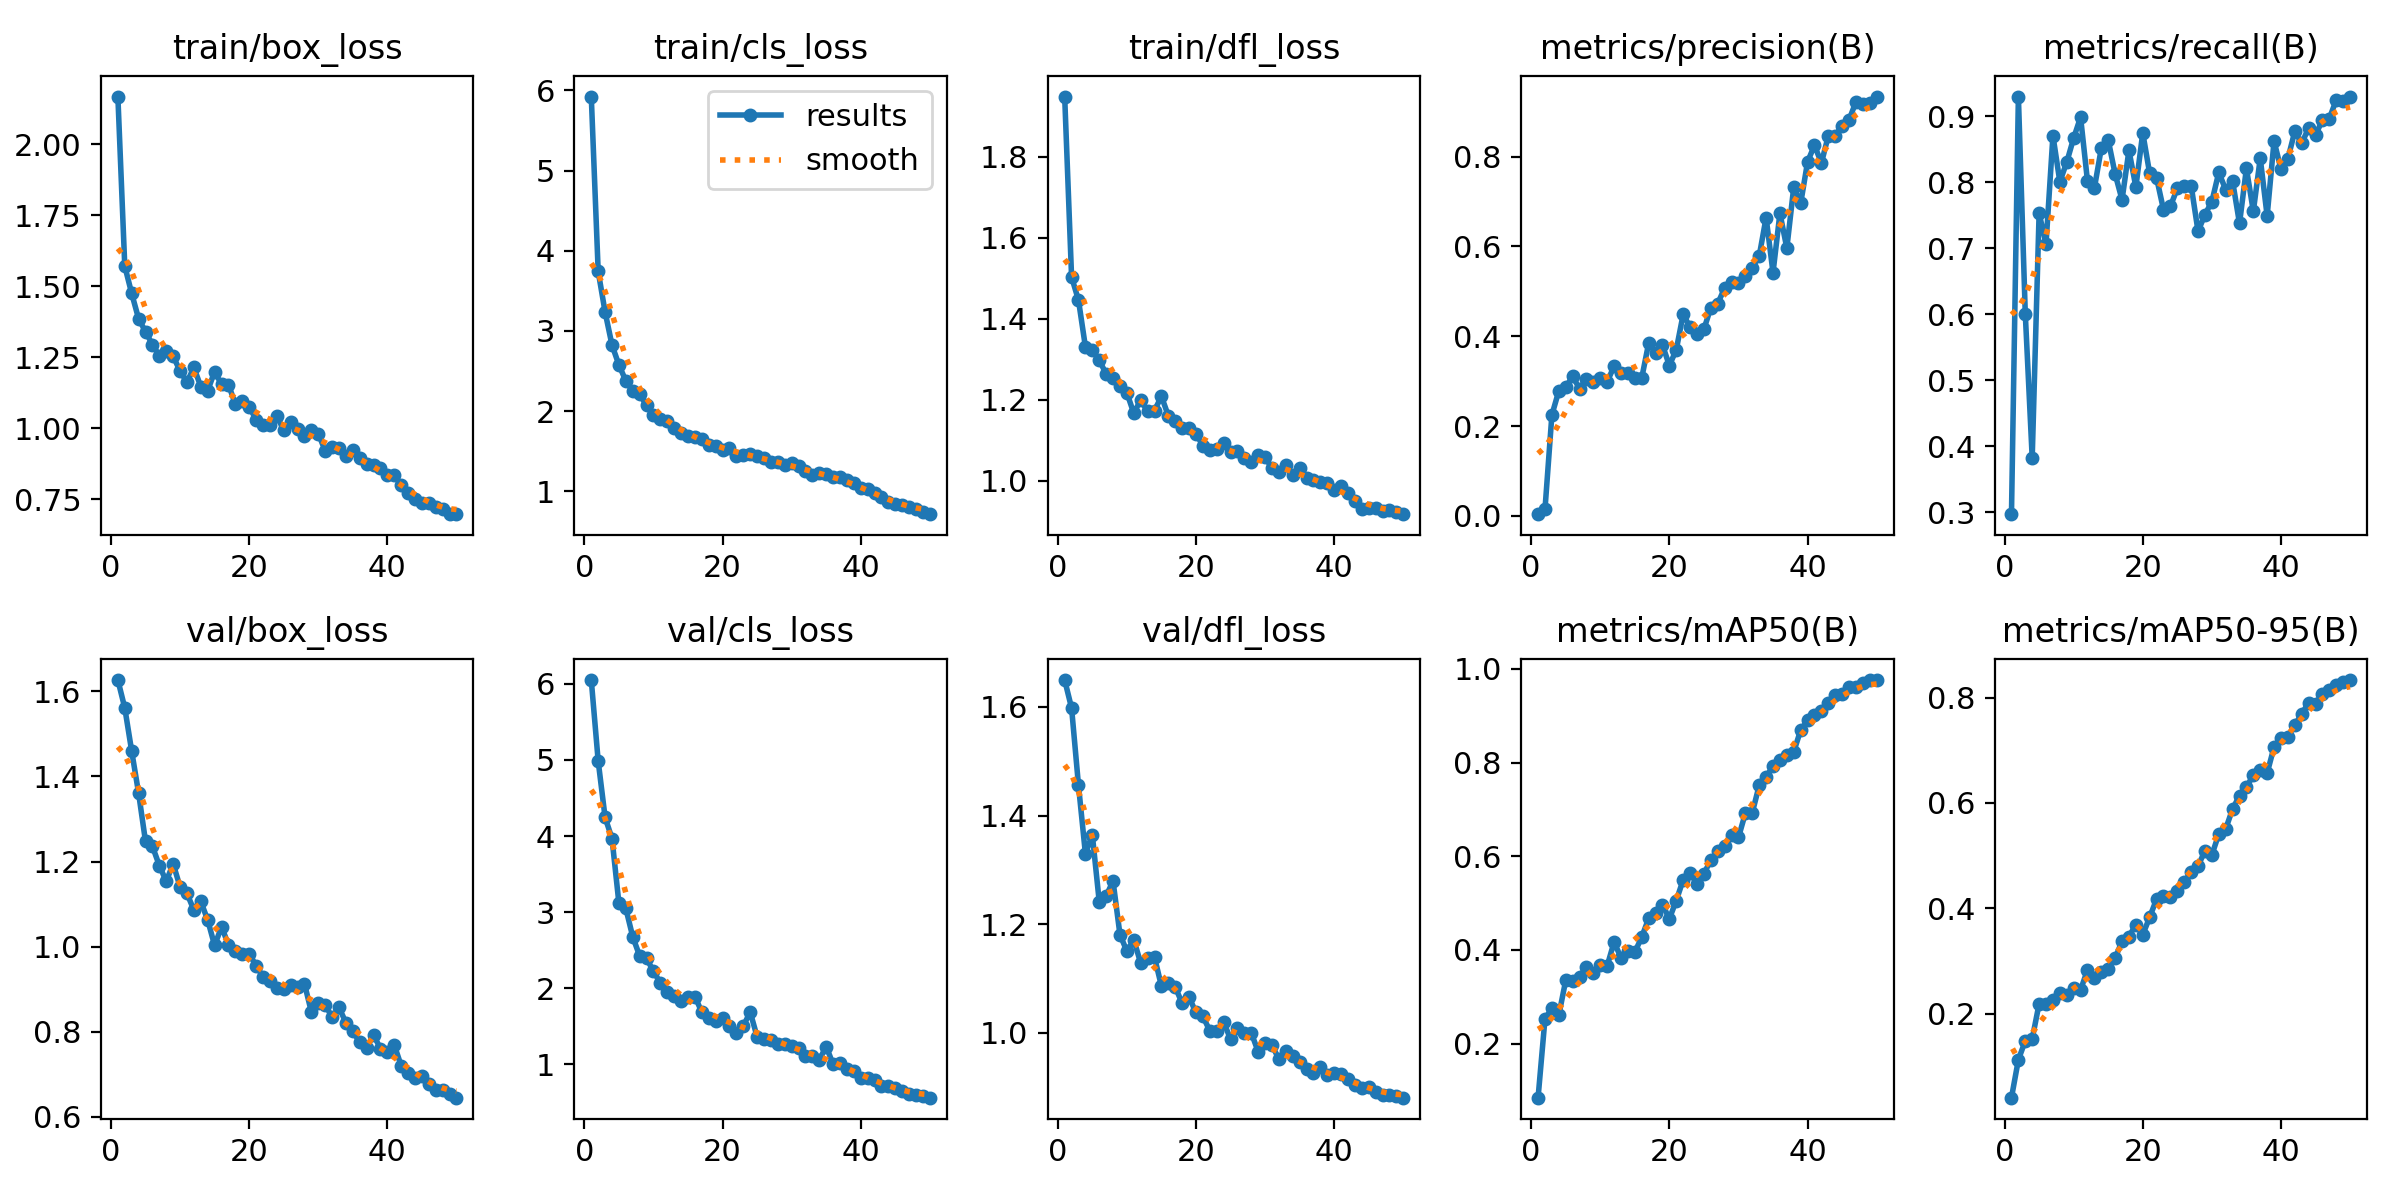

Values plotted in this chart, from the file beside it:
epoch, time, train/box_loss, train/cls_loss, train/dfl_loss, metrics/precision(B), metrics/recall(B), metrics/mAP50(B), metrics/mAP50-95(B), val/box_loss, val/cls_loss, val/dfl_loss, lr/pg0, lr/pg1, lr/pg2
1, 279.7, 2.168, 5.923, 1.948, 0.00377, 0.2973, 0.08484, 0.04025, 1.627, 6.049, 1.65, 0.0002513, 0.0002513, 0.0002513
2, 556.7, 1.57, 3.743, 1.503, 0.01463, 0.9299, 0.2531, 0.1124, 1.561, 4.985, 1.598, 0.0004976, 0.0004976, 0.0004976
3, 834.3, 1.474, 3.237, 1.445, 0.2248, 0.6004, 0.2757, 0.1482, 1.459, 4.246, 1.456, 0.0007337, 0.0007337, 0.0007337
4, 1107, 1.385, 2.824, 1.331, 0.2782, 0.3826, 0.2607, 0.1518, 1.361, 3.968, 1.33, 0.0007233, 0.0007233, 0.0007233
5, 1387, 1.34, 2.577, 1.323, 0.2865, 0.7531, 0.3352, 0.2187, 1.247, 3.118, 1.365, 0.0007081, 0.0007081, 0.0007081
6, 1664, 1.294, 2.378, 1.297, 0.3105, 0.7066, 0.3345, 0.2181, 1.236, 3.05, 1.242, 0.0006929, 0.0006929, 0.0006929
7, 1942, 1.255, 2.253, 1.264, 0.2834, 0.8708, 0.3426, 0.2254, 1.19, 2.678, 1.252, 0.0006776, 0.0006776, 0.0006776
8, 2224, 1.273, 2.211, 1.254, 0.304, 0.8008, 0.3643, 0.2388, 1.154, 2.426, 1.279, 0.0006624, 0.0006624, 0.0006624
9, 2500, 1.253, 2.073, 1.234, 0.2985, 0.8305, 0.3502, 0.2354, 1.195, 2.395, 1.181, 0.0006472, 0.0006472, 0.0006472
10, 2761, 1.201, 1.947, 1.217, 0.3079, 0.867, 0.3675, 0.2481, 1.14, 2.223, 1.15, 0.000632, 0.000632, 0.000632
11, 3033, 1.162, 1.9, 1.166, 0.2987, 0.8986, 0.3659, 0.2447, 1.125, 2.071, 1.171, 0.0006167, 0.0006167, 0.0006167
12, 3310, 1.214, 1.876, 1.199, 0.333, 0.8019, 0.417, 0.283, 1.086, 1.953, 1.128, 0.0006015, 0.0006015, 0.0006015
13, 3588, 1.146, 1.785, 1.171, 0.3179, 0.7914, 0.3834, 0.2684, 1.106, 1.901, 1.138, 0.0005863, 0.0005863, 0.0005863
14, 3865, 1.132, 1.728, 1.173, 0.3186, 0.8516, 0.3968, 0.2793, 1.062, 1.834, 1.139, 0.0005711, 0.0005711, 0.0005711
15, 4141, 1.199, 1.69, 1.208, 0.3065, 0.864, 0.3955, 0.2855, 1.003, 1.883, 1.086, 0.0005558, 0.0005558, 0.0005558
16, 4414, 1.154, 1.683, 1.16, 0.3069, 0.8126, 0.4274, 0.3052, 1.047, 1.893, 1.092, 0.0005406, 0.0005406, 0.0005406
17, 4690, 1.153, 1.648, 1.147, 0.3841, 0.7735, 0.4673, 0.3375, 1.005, 1.688, 1.084, 0.0005254, 0.0005254, 0.0005254
18, 4978, 1.085, 1.577, 1.129, 0.3634, 0.8484, 0.478, 0.3462, 0.9901, 1.607, 1.054, 0.0005102, 0.0005102, 0.0005102
19, 5255, 1.096, 1.56, 1.13, 0.3806, 0.7929, 0.497, 0.3691, 0.9832, 1.576, 1.065, 0.0004949, 0.0004949, 0.0004949
20, 5523, 1.075, 1.522, 1.116, 0.3346, 0.8747, 0.4666, 0.3499, 0.9838, 1.617, 1.037, 0.0004797, 0.0004797, 0.0004797
21, 5803, 1.031, 1.536, 1.087, 0.37, 0.8134, 0.5056, 0.383, 0.9549, 1.503, 1.03, 0.0004645, 0.0004645, 0.0004645
22, 6079, 1.013, 1.447, 1.076, 0.4489, 0.8066, 0.5497, 0.4174, 0.9296, 1.411, 1.004, 0.0004492, 0.0004492, 0.0004492
23, 6360, 1.013, 1.458, 1.078, 0.4198, 0.7585, 0.565, 0.4228, 0.9182, 1.506, 1.003, 0.000434, 0.000434, 0.000434
24, 6640, 1.044, 1.471, 1.093, 0.4053, 0.7637, 0.5412, 0.4217, 0.9023, 1.689, 1.02, 0.0004188, 0.0004188, 0.0004188
25, 6932, 0.9921, 1.436, 1.07, 0.4158, 0.7907, 0.5625, 0.4337, 0.9007, 1.363, 0.9885, 0.0004036, 0.0004036, 0.0004036
26, 7206, 1.022, 1.41, 1.073, 0.4636, 0.7936, 0.5923, 0.45, 0.9088, 1.341, 1.009, 0.0003883, 0.0003883, 0.0003883
27, 7488, 0.9975, 1.371, 1.056, 0.4727, 0.7951, 0.6108, 0.4687, 0.9045, 1.322, 0.9997, 0.0003731, 0.0003731, 0.0003731
28, 7760, 0.974, 1.367, 1.045, 0.5073, 0.7257, 0.6229, 0.4803, 0.9128, 1.275, 1, 0.0003579, 0.0003579, 0.0003579
29, 8050, 0.9932, 1.323, 1.063, 0.5196, 0.7511, 0.6463, 0.5091, 0.8466, 1.274, 0.9651, 0.0003427, 0.0003427, 0.0003427
30, 8352, 0.9808, 1.354, 1.058, 0.5175, 0.7707, 0.6401, 0.5012, 0.8673, 1.245, 0.9808, 0.0003274, 0.0003274, 0.0003274
31, 8662, 0.9208, 1.312, 1.031, 0.5352, 0.815, 0.6921, 0.5409, 0.8637, 1.213, 0.9773, 0.0003122, 0.0003122, 0.0003122
32, 8969, 0.9327, 1.255, 1.022, 0.5527, 0.7889, 0.693, 0.5507, 0.8337, 1.108, 0.9512, 0.000297, 0.000297, 0.000297
33, 9280, 0.93, 1.209, 1.039, 0.5783, 0.8018, 0.7511, 0.5886, 0.857, 1.11, 0.9659, 0.0002818, 0.0002818, 0.0002818
34, 9587, 0.9015, 1.226, 1.013, 0.6643, 0.7376, 0.7694, 0.6139, 0.8213, 1.061, 0.9563, 0.0002665, 0.0002665, 0.0002665
35, 9902, 0.9216, 1.223, 1.03, 0.5415, 0.8211, 0.7922, 0.6294, 0.8011, 1.236, 0.9467, 0.0002513, 0.0002513, 0.0002513
36, 10202, 0.8958, 1.177, 1.008, 0.674, 0.7561, 0.8056, 0.6536, 0.775, 1.003, 0.9333, 0.0002361, 0.0002361, 0.0002361
37, 10504, 0.8756, 1.181, 1.003, 0.5961, 0.8364, 0.816, 0.6623, 0.7615, 1.013, 0.9263, 0.0002209, 0.0002209, 0.0002209
38, 10790, 0.8706, 1.14, 0.9973, 0.7319, 0.7491, 0.823, 0.6566, 0.7925, 0.9463, 0.9362, 0.0002056, 0.0002056, 0.0002056
39, 11095, 0.8589, 1.104, 0.9937, 0.6956, 0.8624, 0.869, 0.7062, 0.7601, 0.9101, 0.9217, 0.0001904, 0.0001904, 0.0001904
40, 11382, 0.8338, 1.047, 0.9769, 0.7881, 0.82, 0.8899, 0.7226, 0.7529, 0.8191, 0.9259, 0.0001752, 0.0001752, 0.0001752
41, 11656, 0.8349, 1.029, 0.9875, 0.8254, 0.8357, 0.9011, 0.7252, 0.7687, 0.8274, 0.9248, 0.00016, 0.00016, 0.00016
42, 11921, 0.8, 0.975, 0.9701, 0.7855, 0.8772, 0.9107, 0.7479, 0.7198, 0.8003, 0.9139, 0.0001447, 0.0001447, 0.0001447
43, 12188, 0.7723, 0.9242, 0.951, 0.8461, 0.859, 0.9272, 0.7691, 0.7023, 0.7232, 0.9033, 0.0001295, 0.0001295, 0.0001295
44, 12468, 0.7516, 0.8638, 0.9289, 0.8464, 0.8822, 0.9441, 0.7905, 0.6918, 0.711, 0.8985, 0.0001143, 0.0001143, 0.0001143
45, 12753, 0.7357, 0.8458, 0.9316, 0.8686, 0.8718, 0.946, 0.7887, 0.6965, 0.6908, 0.9006, 9.90472e-05, 9.90472e-05, 9.90472e-05
46, 13030, 0.738, 0.8311, 0.9328, 0.8816, 0.8941, 0.9605, 0.8072, 0.6768, 0.6544, 0.8911, 8.3821e-05, 8.3821e-05, 8.3821e-05
47, 13302, 0.7219, 0.8037, 0.9261, 0.9218, 0.8966, 0.9615, 0.8138, 0.6632, 0.6138, 0.8857, 6.85948e-05, 6.85948e-05, 6.85948e-05
48, 13571, 0.7167, 0.7805, 0.9286, 0.9163, 0.9246, 0.9702, 0.8242, 0.6621, 0.5986, 0.8848, 5.33686e-05, 5.33686e-05, 5.33686e-05
49, 13844, 0.6972, 0.744, 0.923, 0.9203, 0.9238, 0.9753, 0.8294, 0.6533, 0.5841, 0.8833, 3.81424e-05, 3.81424e-05, 3.81424e-05
50, 14114, 0.6993, 0.7158, 0.9173, 0.9336, 0.9294, 0.9761, 0.8334, 0.6449, 0.5642, 0.8804, 2.29162e-05, 2.29162e-05, 2.29162e-05
